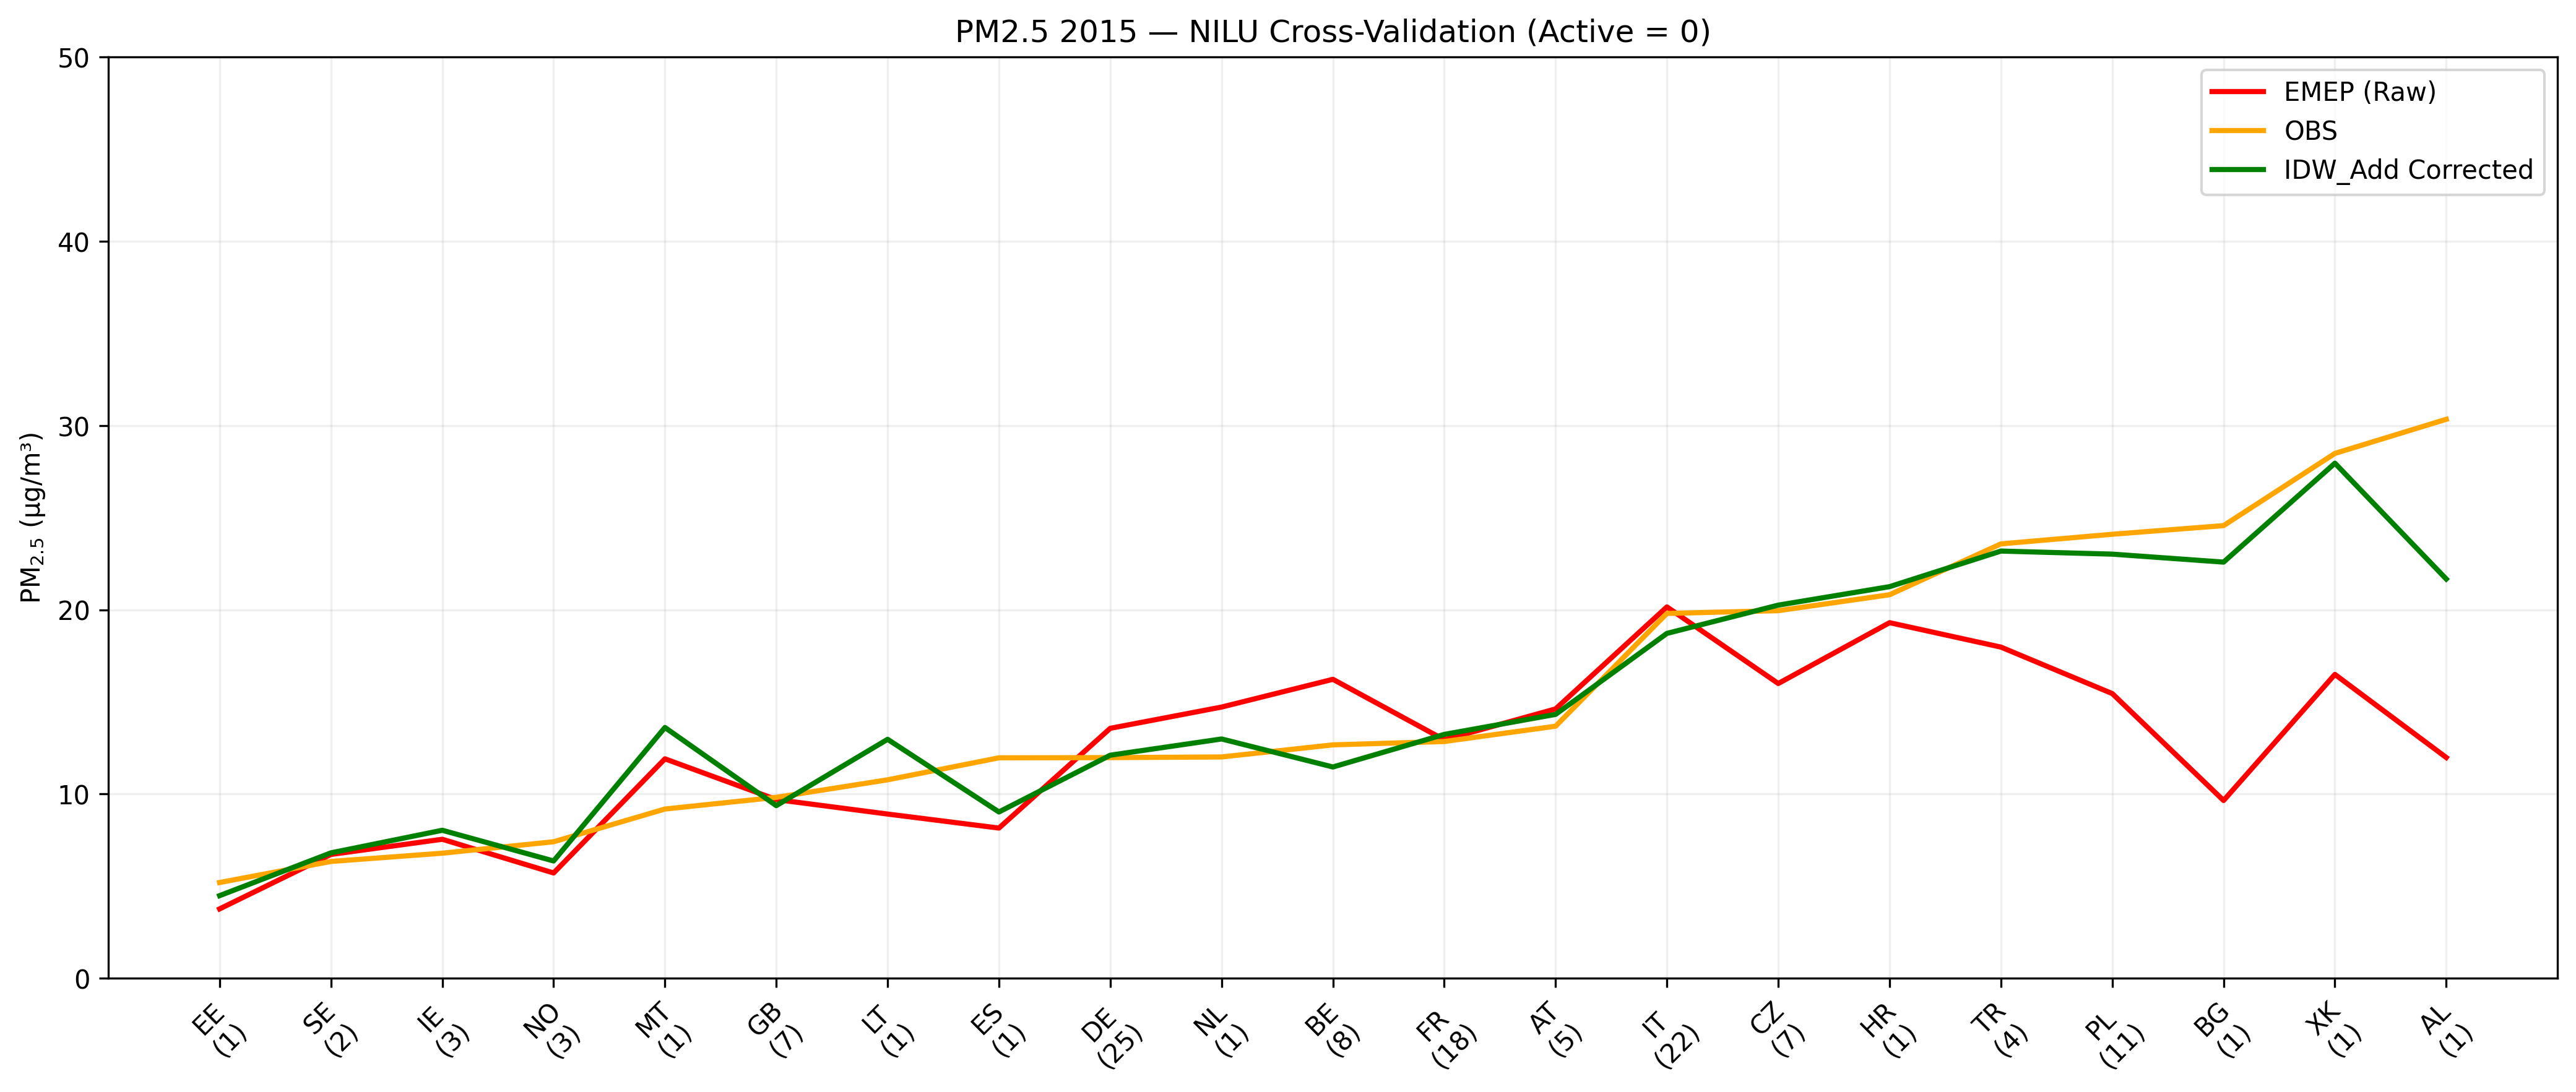

Data behind this chart, as committed beside it:
Country, RMSE_Raw, RMSE_Corrected, MAE_Raw, MAE_Corrected, Bias_Raw, Bias_Corrected, R2_Raw, R2_Corrected, N
NL, 2.708, 0.0389, 2.708, 0.0389, 2.708, 0.0389, , , 1
HR, 1.516, 0.4527, 1.516, 0.4527, -1.516, 0.4527, , , 1
XK, 12, 0.5402, 12, 0.5402, -12, -0.5402, , , 1
EE, 1.431, 0.7212, 1.431, 0.7212, -1.431, -0.7212, , , 1
AT, 1.382, 1.023, 1.273, 0.9373, 0.9379, 0.6073, 0.03547, 0.283, 5
SE, 0.63, 1.073, 0.5012, 0.9984, 0.3817, 0.3923, 1.0, 1.0, 2
GB, 1.236, 1.238, 1.009, 0.9794, -0.1198, -0.4787, 0.569, 0.6631, 7
DE, 2.343, 1.241, 1.975, 0.9727, 1.59, 0.1233, 0.4288, 0.5262, 25
IE, 1.083, 1.355, 0.9035, 1.289, 0.756, 1.289, 0.9999, 0.9995, 3
FR, 2.549, 1.833, 1.965, 1.433, 0.09358, 0.4068, 0.3798, 0.4642, 18
BG, 14.92, 1.985, 14.92, 1.985, -14.92, -1.985, , , 1
LT, 1.857, 2.156, 1.857, 2.156, -1.857, 2.156, , , 1
NO, 2.808, 2.396, 2.603, 2.287, -1.694, -1.038, 0.9777, 0.9689, 3
BE, 5.314, 2.62, 3.558, 2.015, 3.558, -0.4446, 0.4546, 0.414, 8
CZ, 4.735, 2.643, 3.954, 2.272, -3.954, 0.2486, 0.6155, 0.8136, 7
ES, 3.812, 2.943, 3.812, 2.943, -3.812, -2.943, , , 1
IT, 3.167, 3.146, 2.272, 2.287, 0.3545, -1.16, 0.8452, 0.7847, 22
PL, 9.507, 3.213, 8.645, 2.976, -8.645, -1.053, 0.2943, 0.5871, 11
TR, 8.167, 4.17, 6.408, 3.782, -5.602, -0.4229, 0.006071, 0.3143, 4
MT, 2.724, 4.426, 2.724, 4.426, 2.724, 4.426, , , 1
AL, 18.36, 8.635, 18.36, 8.635, -18.36, -8.635, , , 1
